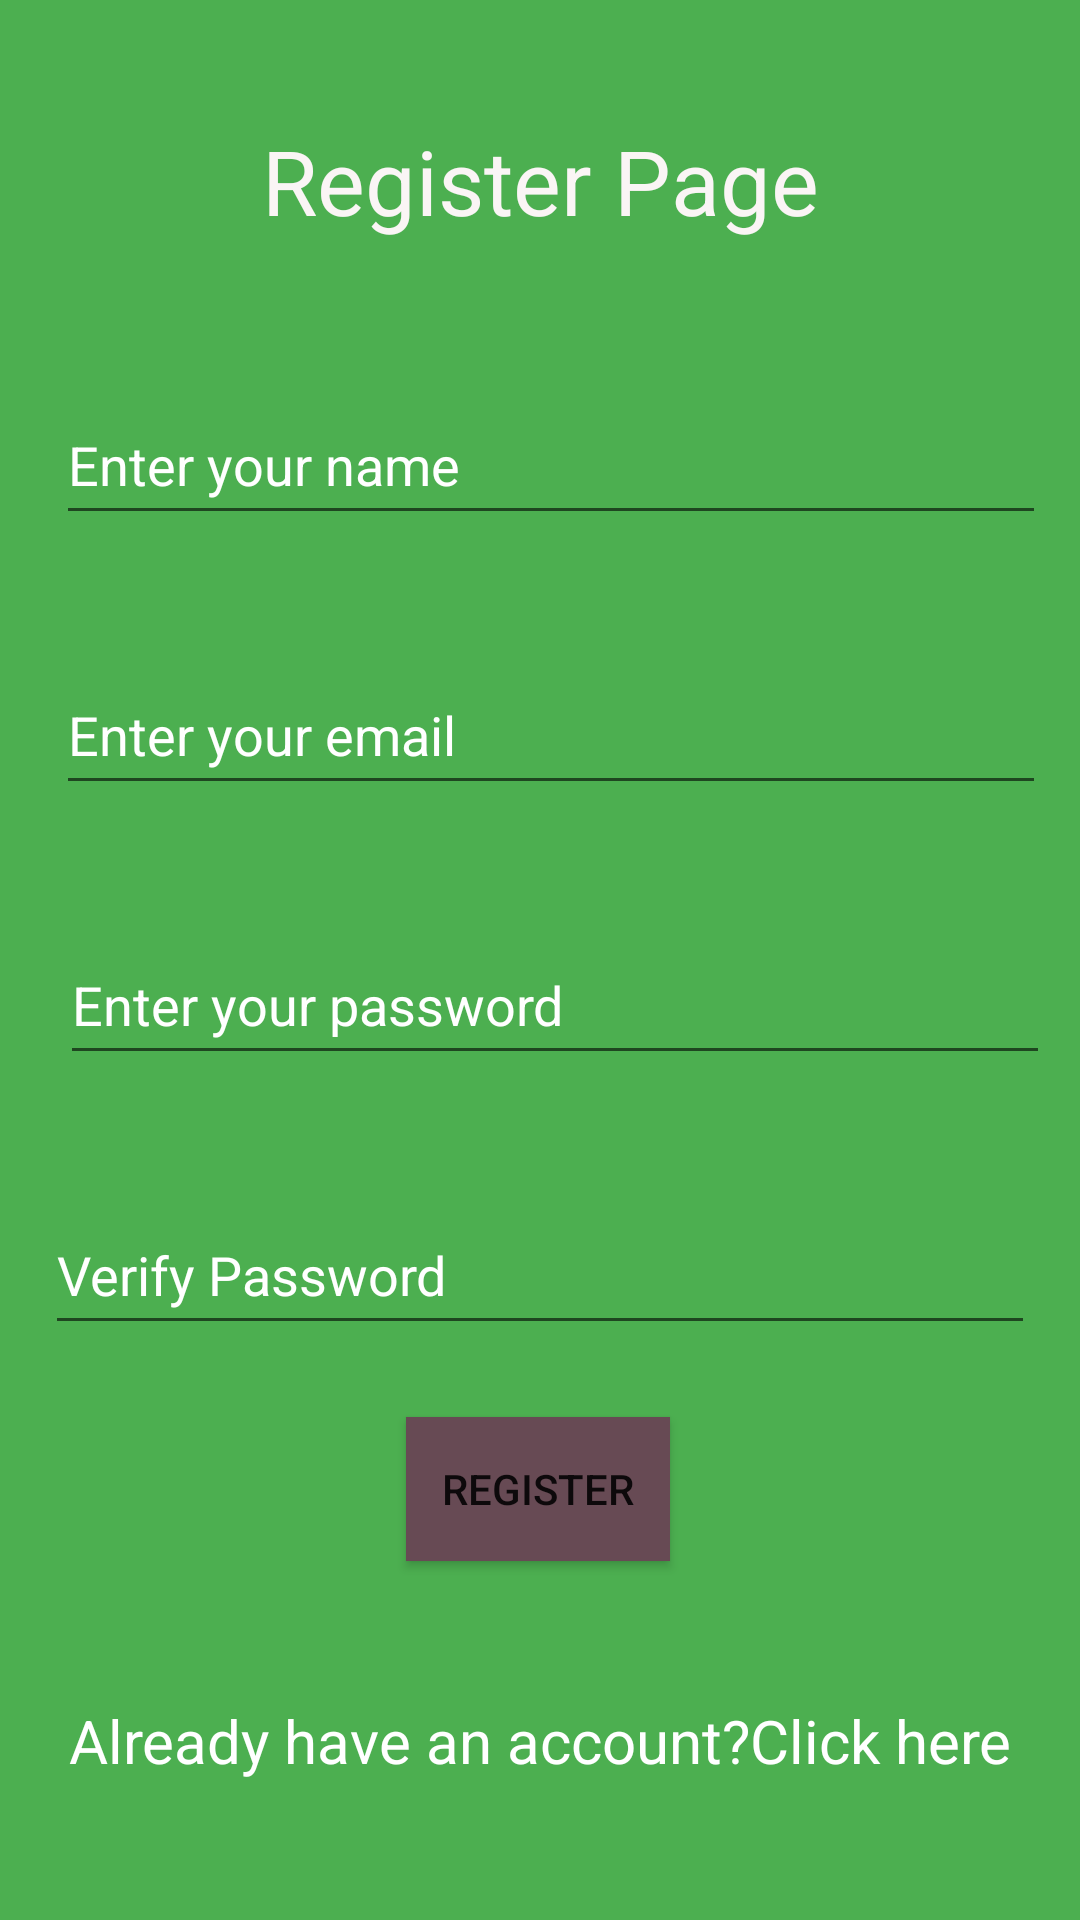

Reconstruct the res/layout file that produces this screen, plus the resources it refers to.
<!-- AndroidManifest.xml: application theme Theme.ParentalApp -->
<!-- res/layout/activity_register.xml -->
<?xml version="1.0" encoding="utf-8"?>
<androidx.constraintlayout.widget.ConstraintLayout xmlns:android="http://schemas.android.com/apk/res/android"
    xmlns:app="http://schemas.android.com/apk/res-auto"
    xmlns:tools="http://schemas.android.com/tools"
    android:layout_width="match_parent"
    android:layout_height="match_parent"
    android:background="#4CAF50"
    tools:context=".Register">

    <TextView
        android:id="@+id/textView2"
        android:layout_width="wrap_content"
        android:layout_height="wrap_content"
        android:layout_marginTop="40dp"
        android:text="Register Page"
        android:textColor="#FAF5F5"
        android:textSize="30sp"
        app:layout_constraintEnd_toEndOf="parent"
        app:layout_constraintStart_toStartOf="parent"
        app:layout_constraintTop_toTopOf="parent" />

    <TextView
        android:id="@+id/textLogin"
        android:layout_width="wrap_content"
        android:layout_height="wrap_content"
        android:text="Already have an account?Click here"
        android:textColor="#FFFFFF"
        android:textSize="20sp"
        app:layout_constraintBottom_toBottomOf="parent"
        app:layout_constraintEnd_toEndOf="parent"
        app:layout_constraintStart_toStartOf="parent"
        app:layout_constraintTop_toBottomOf="@+id/buttonRegister" />

    <Button
        android:id="@+id/buttonRegister"
        android:layout_width="wrap_content"
        android:layout_height="wrap_content"
        android:layout_marginTop="24dp"
        android:background="#674A54"
        android:text="Register"
        app:backgroundTint="#674A54"
        app:layout_constraintEnd_toEndOf="parent"
        app:layout_constraintHorizontal_bias="0.498"
        app:layout_constraintStart_toStartOf="parent"
        app:layout_constraintTop_toBottomOf="@+id/editVerifyPassword" />

    <EditText
        android:id="@+id/editTextEmaill"
        android:layout_width="330dp"
        android:layout_height="50dp"
        android:layout_marginStart="10dp"
        android:layout_marginTop="40dp"
        android:ems="10"
        android:hint="Enter your email"
        android:textColorHint="@color/white"
        android:inputType="textPersonName"
        app:layout_constraintEnd_toEndOf="parent"
        app:layout_constraintHorizontal_bias="0.432"
        app:layout_constraintStart_toStartOf="parent"
        app:layout_constraintTop_toBottomOf="@+id/editTextName" />

    <EditText
        android:id="@+id/editTextName"
        android:layout_width="330dp"
        android:layout_height="50dp"
        android:layout_marginStart="10dp"
        android:layout_marginTop="48dp"
        android:ems="10"
        android:hint="Enter your name"
        android:textColorHint="@color/white"
        android:inputType="textPersonName"
        app:layout_constraintEnd_toEndOf="parent"
        app:layout_constraintHorizontal_bias="0.432"
        app:layout_constraintStart_toStartOf="parent"
        app:layout_constraintTop_toBottomOf="@+id/textView2" />

    <EditText
        android:id="@+id/editVerifyPassword"
        android:layout_width="330dp"
        android:layout_height="50dp"
        android:layout_marginTop="40dp"
        android:ems="10"
        android:hint="Verify Password"
        android:inputType="number"
        android:textColorHint="@color/white"
        app:layout_constraintEnd_toEndOf="parent"
        app:layout_constraintStart_toStartOf="parent"
        app:layout_constraintTop_toBottomOf="@+id/editTextPasssword" />

    <EditText
        android:id="@+id/editTextPasssword"
        android:layout_width="330dp"
        android:layout_height="50dp"
        android:layout_marginStart="10dp"
        android:layout_marginTop="40dp"
        android:ems="10"
        android:hint="Enter your password"
        android:textColorHint="@color/white"
        android:inputType="textPassword"
        app:layout_constraintEnd_toEndOf="parent"
        app:layout_constraintHorizontal_bias="0.493"
        app:layout_constraintStart_toStartOf="parent"
        app:layout_constraintTop_toBottomOf="@+id/editTextEmaill" />

</androidx.constraintlayout.widget.ConstraintLayout>
<!-- resources referenced by this layout -->
<resources>
  <style name="Theme.ParentalApp" parent="Theme.MaterialComponents.DayNight.DarkActionBar">
          
          <item name="colorPrimary">@color/purple_500</item>
          <item name="colorPrimaryVariant">@color/purple_700</item>
          <item name="colorOnPrimary">@color/white</item>
          
          <item name="colorSecondary">@color/teal_200</item>
          <item name="colorSecondaryVariant">@color/teal_700</item>
          <item name="colorOnSecondary">@color/black</item>
          
          <item name="android:statusBarColor" tools:targetApi="l">?attr/colorPrimaryVariant</item>
          
      </style>
  <!-- not gathered from this repository: default colours our renderer supplied (Android Studio template values) -->
  <color name="purple_500">#FF6200EE</color>
  <color name="purple_700">#FF3700B3</color>
  <color name="teal_200">#FF03DAC5</color>
  <color name="teal_700">#FF018786</color>
  <color name="black">#FF000000</color>
  <color name="white">#FFFFFFFF</color>
</resources>
